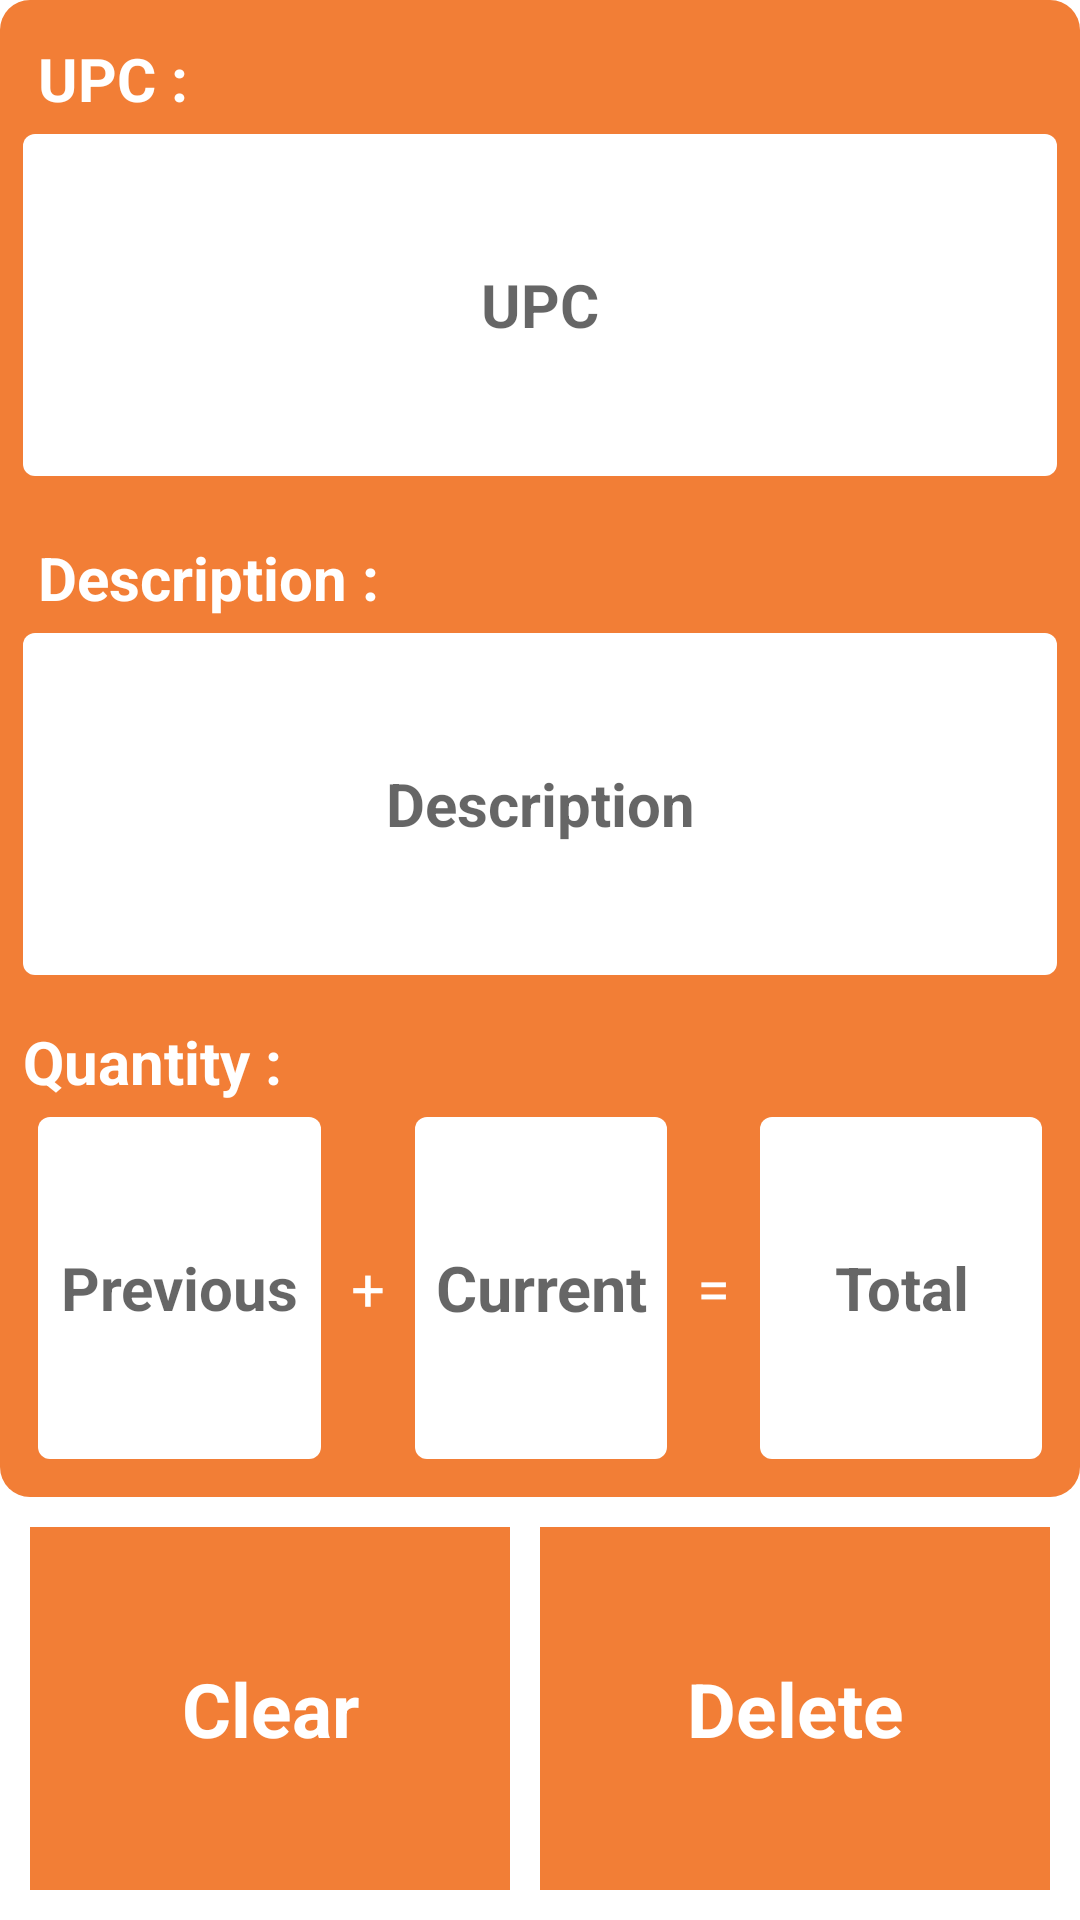

This screen was rendered from an Android layout file. Write that file and the resources it references.
<!-- AndroidManifest.xml: application theme AppTheme -->
<!-- res/layout/layout_manual_input.xml -->
<?xml version="1.0" encoding="utf-8"?>
<LinearLayout
    xmlns:android="http://schemas.android.com/apk/res/android"
    android:layout_width="match_parent"
    android:layout_height="match_parent"
    android:orientation="vertical"
    android:background="@color/white"
    android:weightSum="4">


    <LinearLayout
        android:background="@drawable/border"
        android:layout_weight="3"
        android:layout_width="match_parent"
        android:layout_height="wrap_content"
        android:orientation="vertical">

        <LinearLayout
            android:padding="7.5sp"
            android:layout_weight="1"
            android:layout_width="match_parent"
            android:layout_height="wrap_content"
            android:orientation="vertical">

            <TextView
                android:paddingLeft="20sp"
                android:text="UPC :"
                android:textStyle="bold"
                android:textColor="@color/white"
                android:textSize="20sp"
                android:padding="5sp"
                android:layout_width="match_parent"
                android:layout_height="wrap_content" />

            <EditText
                android:background="@drawable/border_editable"
                android:hint="UPC"
                android:id="@+id/upcEntry"
                android:textColor="@color/colorAccent"
                android:textStyle="bold"
                android:gravity="center"
                android:textSize="20sp"
                android:layout_width="match_parent"
                android:layout_height="match_parent" />

        </LinearLayout>

        <LinearLayout
            android:padding="7.5sp"
            android:layout_weight="1"
            android:layout_width="match_parent"
            android:layout_height="wrap_content"
            android:orientation="vertical">

            <TextView
                android:paddingLeft="20sp"
                android:text="Description :"
                android:textStyle="bold"
                android:textColor="@color/white"
                android:textSize="20sp"
                android:padding="5sp"
                android:layout_width="match_parent"
                android:layout_height="wrap_content" />

            <EditText
                android:background="@drawable/border_editable"
                android:textColor="@color/colorAccent"
                android:textStyle="bold"
                android:hint="Description"
                android:lines="1"
                android:id="@+id/descriptionEntry"
                android:gravity="center"
                android:textSize="20sp"
                android:layout_width="match_parent"
                android:layout_height="match_parent" />

        </LinearLayout>

        <LinearLayout
            android:padding="7.5sp"
            android:layout_weight="1"
            android:id="@+id/quantityEntry"
            android:layout_width="match_parent"
            android:layout_height="wrap_content"
            android:orientation="vertical">

            <TextView
                android:text="Quantity :"
                android:gravity="center"
                android:textAlignment="center"
                android:textStyle="bold"
                android:textColor="@color/white"
                android:textSize="20sp"
                android:layout_width="wrap_content"
                android:layout_height="wrap_content" />

            <LinearLayout
                android:padding="5sp"
                android:orientation="horizontal"
                android:layout_width="match_parent"
                android:gravity="center"
                android:layout_gravity="center"
                android:layout_height="match_parent">

                <LinearLayout
                    android:paddingRight="10sp"
                    android:orientation="vertical"
                    android:layout_weight="1"
                    android:layout_width="match_parent"
                    android:layout_height="match_parent">
                    <TextView
                        android:background="@drawable/border_editable"
                        android:textStyle="bold"
                        android:textColor="@color/colorAccent"
                        android:hint="Previous"
                        android:id="@+id/prevQuantityEntry"
                        android:gravity="center"
                        android:textSize="20sp"
                        android:layout_width="match_parent"
                        android:layout_height="match_parent" />

                </LinearLayout>
                <TextView
                    android:layout_width="wrap_content"
                    android:layout_height="wrap_content"
                    android:text="+"
                    android:textColor="@color/white"
                    android:textSize="20sp"/>
                <LinearLayout
                    android:paddingLeft="10sp"
                    android:paddingRight="10sp"
                    android:orientation="vertical"
                    android:layout_weight="1"
                    android:layout_width="match_parent"
                    android:layout_height="match_parent">
                    <EditText
                        android:background="@drawable/border_editable"
                        android:textStyle="bold"
                        android:textColor="@color/colorAccent"
                        android:hint="Current"
                        android:id="@+id/currentQuantityEntry"
                        android:gravity="center"
                        android:textSize="21sp"
                        android:layout_width="match_parent"
                        android:layout_height="match_parent" />

                </LinearLayout>
                <TextView
                    android:layout_width="wrap_content"
                    android:layout_height="wrap_content"
                    android:text="="
                    android:textColor="@color/white"
                    android:textSize="20sp"/>
                <LinearLayout
                    android:paddingLeft="10sp"
                    android:orientation="vertical"
                    android:layout_weight="1"
                    android:layout_width="match_parent"
                    android:layout_height="match_parent">
                    <TextView
                        android:background="@drawable/border_editable"
                        android:textStyle="bold"
                        android:textColor="@color/colorAccent"
                        android:hint="Total"
                        android:id="@+id/totalQuantityEntry"
                        android:gravity="center"
                        android:textSize="20sp"
                        android:layout_gravity="center_horizontal"
                        android:layout_width="match_parent"
                        android:layout_height="match_parent" />

                </LinearLayout>

            </LinearLayout>

        </LinearLayout>

    </LinearLayout>

    <LinearLayout
        android:padding="10sp"
        android:background="@color/white"
        android:layout_weight="1"
        android:orientation="horizontal"
        android:id="@+id/screenFunction"
        android:layout_width="match_parent"
        android:layout_height="wrap_content">

        <LinearLayout
            android:orientation="vertical"
            android:layout_weight="1"
            android:layout_marginRight="10sp"
            android:id="@+id/clearFunction"
            android:layout_width="match_parent"
            android:layout_height="match_parent">
            <TextView
                android:background="@color/colorAccent"
                android:textStyle="bold"
                android:textColor="@color/white"
                android:text="Clear"
                android:gravity="center"
                android:textSize="25sp"
                android:layout_gravity="center_horizontal"
                android:layout_width="match_parent"
                android:layout_height="match_parent" />

        </LinearLayout>
        <LinearLayout
            android:orientation="vertical"
            android:layout_weight="1"
            android:id="@+id/deleteFunction"
            android:layout_width="match_parent"
            android:layout_height="match_parent">
            <TextView
                android:background="@color/colorAccent"
                android:textStyle="bold"
                android:textColor="@color/white"
                android:text="Delete"
                android:gravity="center"
                android:textSize="25sp"
                android:layout_gravity="center_horizontal"
                android:layout_width="match_parent"
                android:layout_height="match_parent" />

        </LinearLayout>

    </LinearLayout>


</LinearLayout>
<!-- resources referenced by this layout -->
<resources>
  <color name="colorAccent">#f27e36</color>
  <color name="white">#ffffff</color>
  <!-- drawable border (drawable) -->
  <?xml version="1.0" encoding="utf-8"?>
  <shape
      xmlns:android="http://schemas.android.com/apk/res/android"
      android:shape="rectangle" >
  
      
      <solid
          android:color="@color/colorAccent" >
      </solid>
  
      
      
      
      
      
  
      
      <corners
          android:radius="10sp"   >
      </corners>
  </shape>
  <!-- drawable border_editable (drawable) -->
  <?xml version="1.0" encoding="utf-8"?>
  <shape
      xmlns:android="http://schemas.android.com/apk/res/android"
      android:shape="rectangle" >
  
      
      <solid
          android:color="@android:color/white" >
      </solid>
  
      
      
          
          
      
  
      
      <corners
          android:radius="4sp"   >
      </corners>
  </shape>
  <style name="AppTheme" parent="Base.Theme.AppCompat.Light.DarkActionBar">
          
          <item name="android:textColor">@color/colorAccent</item>
          <item name="colorPrimary">@color/colorPrimary</item>
          <item name="colorPrimaryDark">@color/colorPrimaryDark</item>
          <item name="colorAccent">@color/colorAccent</item>
      </style>
  <color name="colorPrimary">#605f5f</color>
  <color name="colorPrimaryDark">#313030</color>
</resources>
